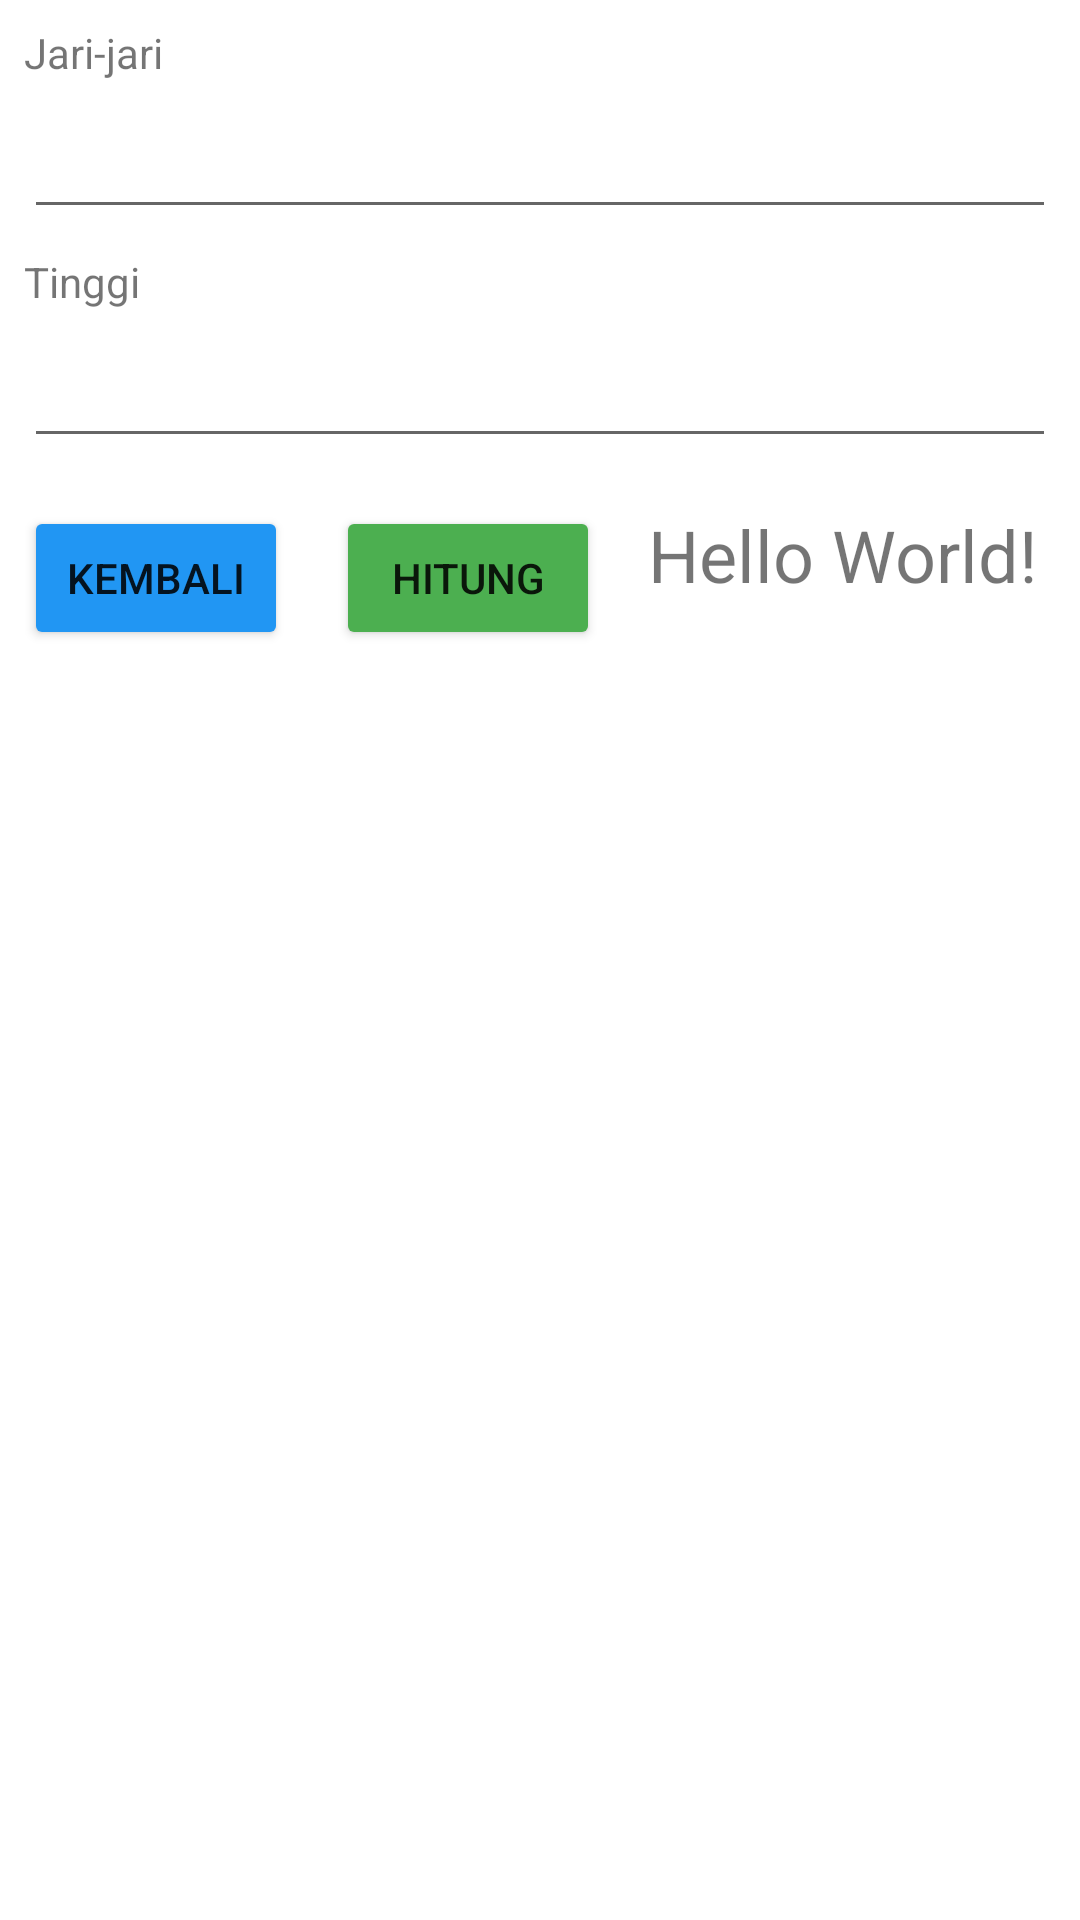

Android layout source for this screen:
<!-- AndroidManifest.xml: application theme Theme.PAM_672020273 -->
<!-- res/layout/activity_iosatu.xml -->
<?xml version="1.0" encoding="utf-8"?>
<androidx.constraintlayout.widget.ConstraintLayout xmlns:android="http://schemas.android.com/apk/res/android"
    xmlns:app="http://schemas.android.com/apk/res-auto"
    xmlns:tools="http://schemas.android.com/tools"
    android:layout_width="match_parent"
    android:layout_height="match_parent"
    tools:context=".IOSatuActivity">

    <TextView
        android:id="@+id/txtHasil"
        android:layout_width="wrap_content"
        android:layout_height="wrap_content"
        android:layout_marginStart="16dp"
        android:layout_marginLeft="16dp"
        android:layout_marginTop="16dp"
        android:text="Hello World!"
        android:textSize="24sp"
        app:layout_constraintLeft_toLeftOf="parent"
        app:layout_constraintStart_toEndOf="@+id/button"
        app:layout_constraintTop_toBottomOf="@+id/editText2"
        tools:text="@string/txtNol" />

    <TextView
        android:id="@+id/textView"
        android:layout_width="wrap_content"
        android:layout_height="wrap_content"
        android:layout_marginStart="8dp"
        android:layout_marginLeft="8dp"
        android:layout_marginTop="8dp"
        android:text="@string/txtJari"
        app:layout_constraintStart_toStartOf="parent"
        app:layout_constraintTop_toTopOf="parent" />

    <EditText
        android:id="@+id/editText1"
        android:layout_width="0dp"
        android:layout_height="wrap_content"
        android:layout_marginStart="8dp"
        android:layout_marginLeft="8dp"
        android:layout_marginTop="8dp"
        android:layout_marginEnd="8dp"
        android:layout_marginRight="8dp"
        android:ems="10"
        android:inputType="number"
        app:layout_constraintEnd_toEndOf="parent"
        app:layout_constraintStart_toStartOf="parent"
        app:layout_constraintTop_toBottomOf="@+id/textView" />

    <TextView
        android:id="@+id/textView2"
        android:layout_width="wrap_content"
        android:layout_height="wrap_content"
        android:layout_marginStart="8dp"
        android:layout_marginLeft="8dp"
        android:layout_marginTop="8dp"
        android:text="@string/txtTinggi"
        app:layout_constraintStart_toStartOf="parent"
        app:layout_constraintTop_toBottomOf="@+id/editText1" />

    <EditText
        android:id="@+id/editText2"
        android:layout_width="0dp"
        android:layout_height="wrap_content"
        android:layout_marginStart="8dp"
        android:layout_marginLeft="8dp"
        android:layout_marginTop="8dp"
        android:layout_marginEnd="8dp"
        android:layout_marginRight="8dp"
        android:ems="10"
        android:inputType="number"
        app:layout_constraintEnd_toEndOf="parent"
        app:layout_constraintStart_toStartOf="parent"
        app:layout_constraintTop_toBottomOf="@+id/textView2" />

    <Button
        android:id="@+id/button"
        android:layout_width="wrap_content"
        android:layout_height="wrap_content"
        android:layout_marginStart="16dp"
        android:layout_marginLeft="16dp"
        android:layout_marginTop="16dp"
        android:onClick="onClick"
        android:text="@string/txtHitung"
        app:backgroundTint="#4CAF50"
        app:layout_constraintStart_toEndOf="@+id/btnExit2"
        app:layout_constraintTop_toBottomOf="@+id/editText2" />

    <Button
        android:id="@+id/btnExit2"
        android:layout_width="wrap_content"
        android:layout_height="wrap_content"
        android:layout_marginStart="8dp"
        android:layout_marginLeft="8dp"
        android:layout_marginTop="16dp"
        android:onClick="exitClick"
        android:text="Kembali"
        app:backgroundTint="#2196F3"
        app:layout_constraintStart_toStartOf="parent"
        app:layout_constraintTop_toBottomOf="@+id/editText2" />

</androidx.constraintlayout.widget.ConstraintLayout>
<!-- resources referenced by this layout -->
<resources>
  <string name="txtHitung">"Hitung"</string>
  <string name="txtJari">"Jari-jari"</string>
  <string name="txtNol">"0"</string>
  <string name="txtTinggi">"Tinggi"</string>
  <style name="Theme.PAM_672020273" parent="Theme.MaterialComponents.DayNight.DarkActionBar">
          
          <item name="colorPrimary">@color/purple_500</item>
          <item name="colorPrimaryVariant">@color/purple_700</item>
          <item name="colorOnPrimary">@color/white</item>
          
          <item name="colorSecondary">@color/teal_200</item>
          <item name="colorSecondaryVariant">@color/teal_700</item>
          <item name="colorOnSecondary">@color/black</item>
          
          <item name="android:statusBarColor" tools:targetApi="21">?attr/colorPrimaryVariant</item>
          
      </style>
  <color name="purple_500">#FF6200EE</color>
  <color name="purple_700">#FF3700B3</color>
  <color name="white">#FFFFFFFF</color>
  <color name="teal_200">#FF03DAC5</color>
  <color name="teal_700">#FF018786</color>
  <color name="black">#FF000000</color>
</resources>
